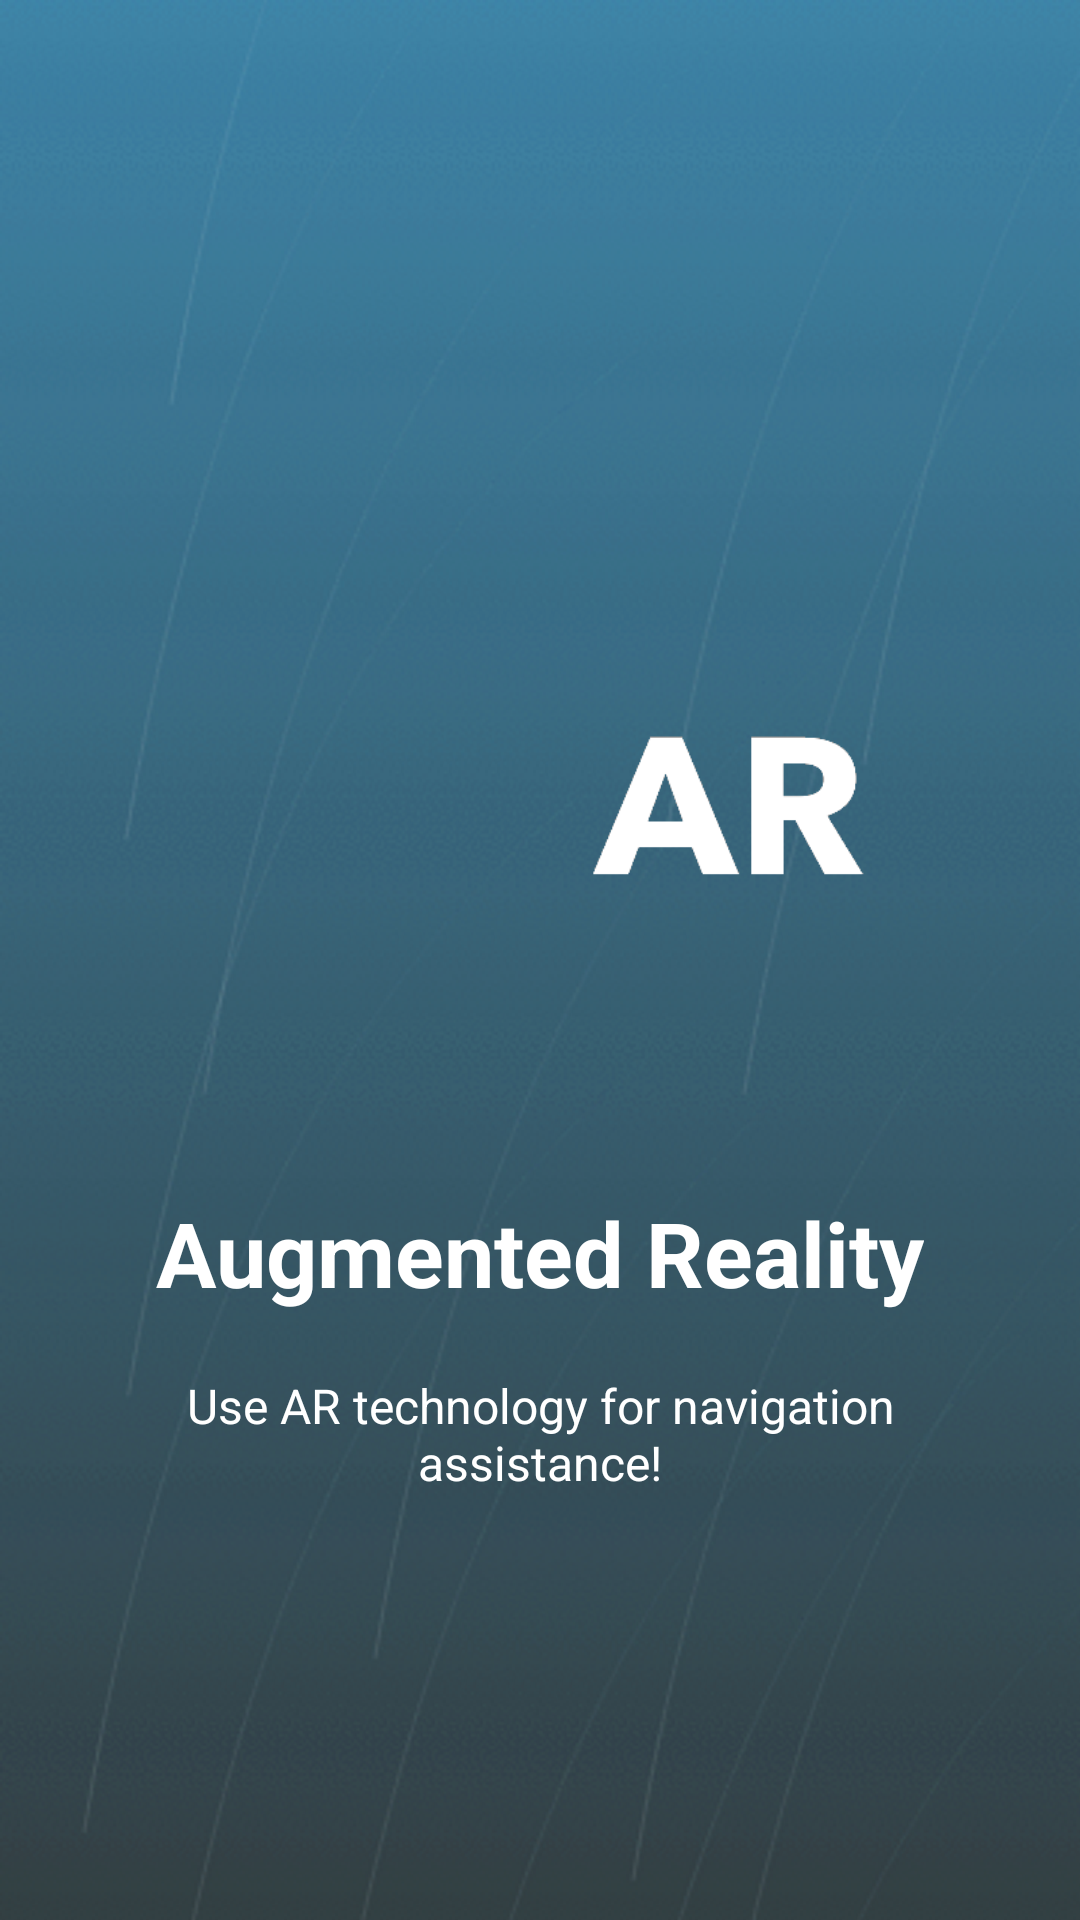

Reconstruct the res/layout file that produces this screen, plus the resources it refers to.
<!-- AndroidManifest.xml: application theme AppTheme -->
<!-- res/layout/welcome_slide3.xml -->
<?xml version="1.0" encoding="utf-8"?>
<RelativeLayout xmlns:android="http://schemas.android.com/apk/res/android"
    android:layout_width="match_parent"
    android:layout_height="match_parent"
    android:background="@drawable/mbg">

    <LinearLayout
        android:layout_width="wrap_content"
        android:layout_height="wrap_content"
        android:layout_centerInParent="true"
        android:gravity="center_horizontal"
        android:orientation="vertical">

        <ImageView
            android:layout_width="@dimen/img_width_height"
            android:layout_height="@dimen/img_width_height"
            android:src="@drawable/logo_ar" />

        <TextView
            android:layout_width="wrap_content"
            android:layout_height="wrap_content"
            android:text="@string/slide_3_title"
            android:textColor="@android:color/white"
            android:textSize="@dimen/slide_title"
            android:textStyle="bold" />

        <TextView
            android:layout_width="wrap_content"
            android:layout_height="wrap_content"
            android:layout_marginTop="20dp"
            android:paddingLeft="@dimen/desc_padding"
            android:paddingRight="@dimen/desc_padding"
            android:text="@string/slide_3_desc"
            android:textAlignment="center"
            android:textColor="@android:color/white"
            android:textSize="@dimen/slide_desc" />

    </LinearLayout>

</RelativeLayout>
<!-- resources referenced by this layout -->
<resources>
  <dimen name="desc_padding">40dp</dimen>
  <dimen name="img_width_height">256dp</dimen>
  <dimen name="slide_desc">16dp</dimen>
  <dimen name="slide_title">30dp</dimen>
  <!-- drawable logo_ar: png bitmap (drawable, 3677 bytes) -->
  <!-- drawable mbg: png bitmap (drawable, 461730 bytes) -->
  <string name="slide_3_desc">Use AR technology for navigation assistance!</string>
  <string name="slide_3_title">Augmented Reality</string>
  <style name="AppTheme" parent="Theme.AppCompat.Light.NoActionBar">
          
          <item name="colorPrimary">@color/colorPrimary</item>
          <item name="colorPrimaryDark">@color/colorPrimaryDark</item>
          <item name="colorAccent">@color/colorAccent</item>
          <item name="windowActionBar">false</item>
          <item name="windowNoTitle">true</item>
          <item name="android:windowFullscreen">true</item>
          <item name="android:windowContentOverlay">@null</item>
      </style>
  <color name="colorPrimary">#008577</color>
  <color name="colorPrimaryDark">#00574B</color>
  <color name="colorAccent">#D81B60</color>
</resources>
